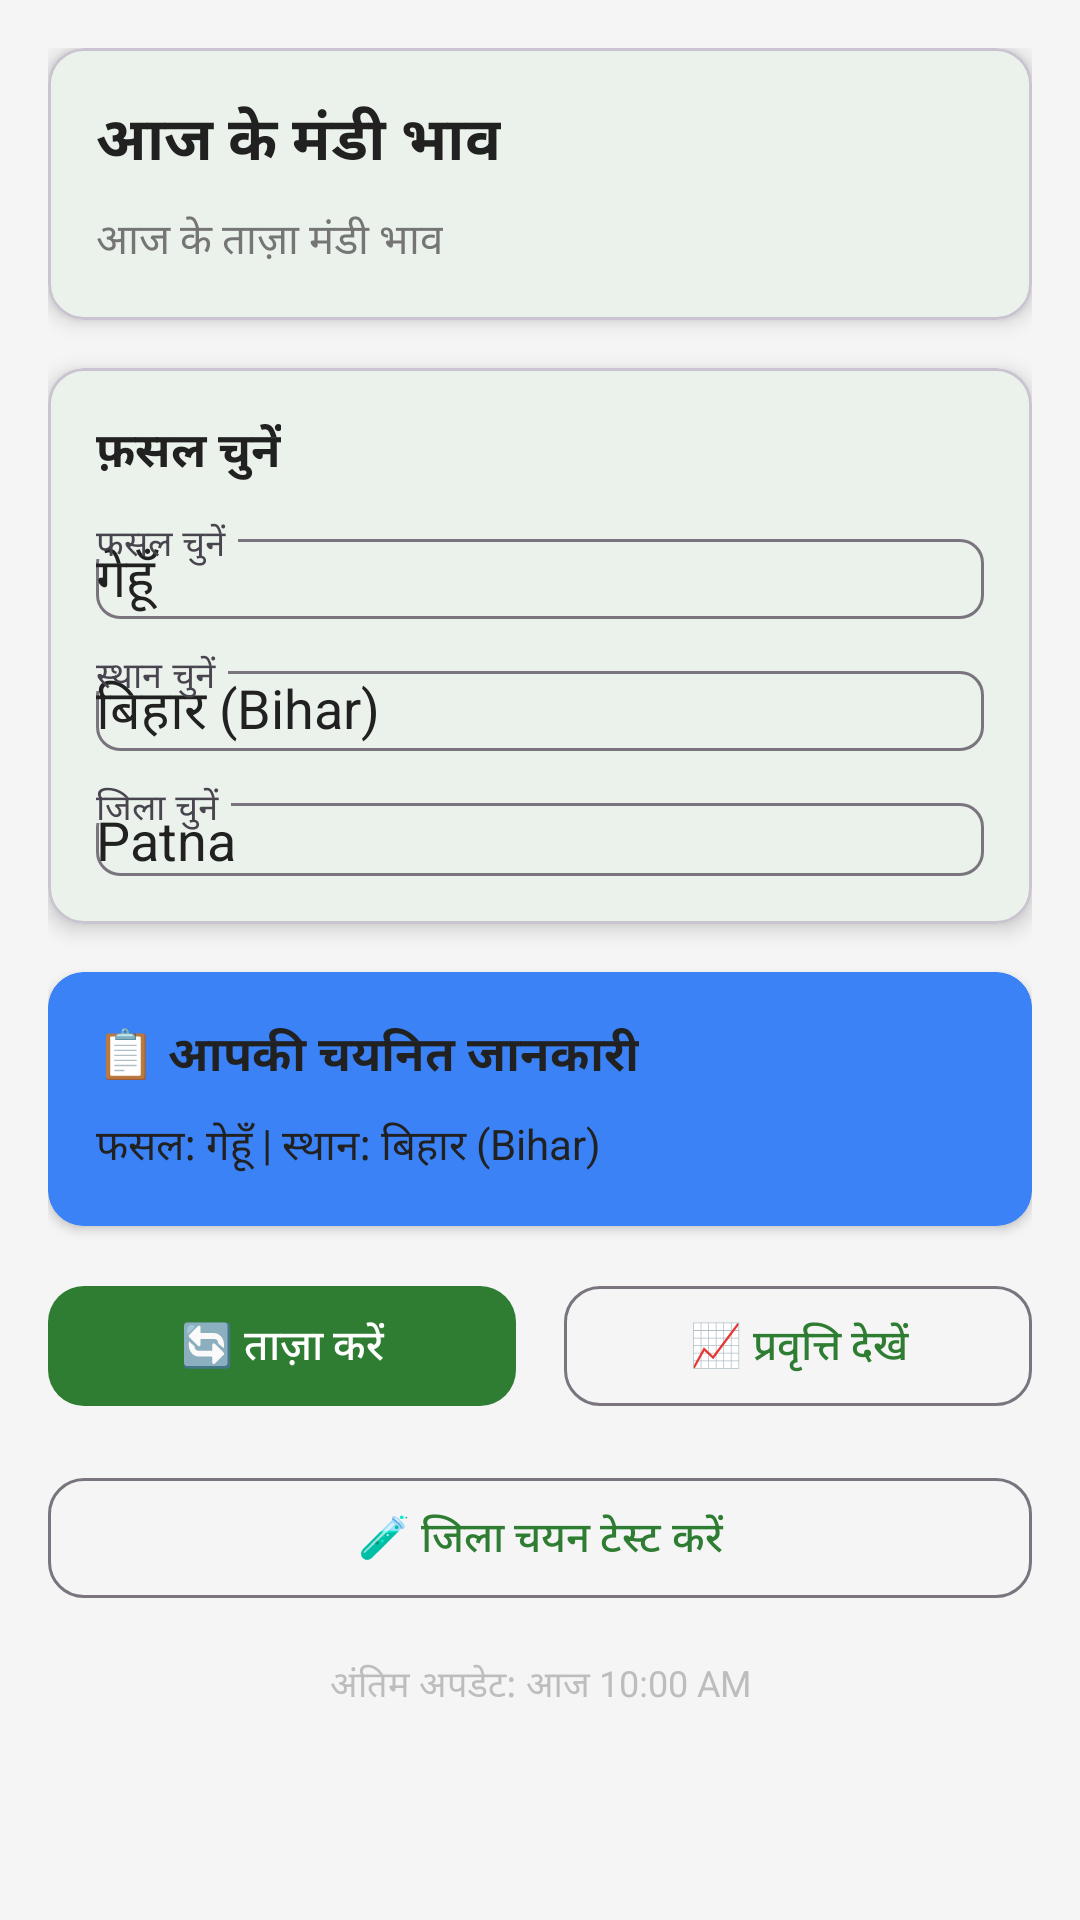

Layout XML and referenced resources for this Android screen:
<!-- AndroidManifest.xml: application theme Theme.SmartHub -->
<!-- res/layout/fragment_prices.xml -->
<?xml version="1.0" encoding="utf-8"?>
<ScrollView xmlns:android="http://schemas.android.com/apk/res/android"
    xmlns:app="http://schemas.android.com/apk/res-auto"
    xmlns:tools="http://schemas.android.com/tools"
    android:layout_width="match_parent"
    android:layout_height="match_parent"
    android:background="@color/background"
    android:fillViewport="true">

    <LinearLayout
        android:layout_width="match_parent"
        android:layout_height="wrap_content"
        android:orientation="vertical"
        android:padding="16dp">

        
        <com.google.android.material.card.MaterialCardView
            android:layout_width="match_parent"
            android:layout_height="wrap_content"
            android:layout_marginBottom="16dp"
            app:cardCornerRadius="12dp"
            app:cardElevation="4dp"
            app:cardBackgroundColor="@color/surface">

            <LinearLayout
                android:layout_width="match_parent"
                android:layout_height="wrap_content"
                android:orientation="vertical"
                android:padding="16dp">

                <TextView
                    android:layout_width="wrap_content"
                    android:layout_height="wrap_content"
                    android:text="@string/prices_title"
                    android:textColor="@color/text_primary"
                    android:textSize="20sp"
                    android:textStyle="bold" />

                <TextView
                    android:layout_width="wrap_content"
                    android:layout_height="wrap_content"
                    android:layout_marginTop="8dp"
                    android:text="आज के ताज़ा मंडी भाव"
                    android:textColor="@color/text_secondary"
                    android:textSize="14sp" />

            </LinearLayout>

        </com.google.android.material.card.MaterialCardView>

        
        <com.google.android.material.card.MaterialCardView
            android:layout_width="match_parent"
            android:layout_height="wrap_content"
            android:layout_marginBottom="16dp"
            app:cardCornerRadius="12dp"
            app:cardElevation="4dp"
            app:cardBackgroundColor="@color/surface">

            <LinearLayout
                android:layout_width="match_parent"
                android:layout_height="wrap_content"
                android:orientation="vertical"
                android:padding="16dp">

                <TextView
                    android:layout_width="wrap_content"
                    android:layout_height="wrap_content"
                    android:text="@string/select_crop"
                    android:textColor="@color/text_primary"
                    android:textSize="16sp"
                    android:textStyle="bold" />

                <com.google.android.material.textfield.TextInputLayout
                    android:layout_width="match_parent"
                    android:layout_height="wrap_content"
                    android:layout_marginTop="12dp"
                    android:hint="फसल चुनें"
                    app:boxCornerRadiusBottomEnd="8dp"
                    app:boxCornerRadiusBottomStart="8dp"
                    app:boxCornerRadiusTopEnd="8dp"
                    app:boxCornerRadiusTopStart="8dp"
                    style="@style/Widget.Material3.TextInputLayout.OutlinedBox">

                    <AutoCompleteTextView
                        android:id="@+id/crop_spinner"
                        android:layout_width="match_parent"
                        android:layout_height="wrap_content"
                        android:inputType="none"
                        android:text="गेहूँ" />

                </com.google.android.material.textfield.TextInputLayout>

                <com.google.android.material.textfield.TextInputLayout
                    android:layout_width="match_parent"
                    android:layout_height="wrap_content"
                    android:layout_marginTop="12dp"
                    android:hint="स्थान चुनें"
                    app:boxCornerRadiusBottomEnd="8dp"
                    app:boxCornerRadiusBottomStart="8dp"
                    app:boxCornerRadiusTopEnd="8dp"
                    app:boxCornerRadiusTopStart="8dp"
                    style="@style/Widget.Material3.TextInputLayout.OutlinedBox">

                    <AutoCompleteTextView
                        android:id="@+id/location_spinner"
                        android:layout_width="match_parent"
                        android:layout_height="wrap_content"
                        android:inputType="none"
                        android:text="बिहार (Bihar)" />

                </com.google.android.material.textfield.TextInputLayout>

                <com.google.android.material.textfield.TextInputLayout
                    android:layout_width="match_parent"
                    android:layout_height="wrap_content"
                    android:layout_marginTop="12dp"
                    android:hint="जिला चुनें"
                    app:boxCornerRadiusBottomEnd="8dp"
                    app:boxCornerRadiusBottomStart="8dp"
                    app:boxCornerRadiusTopEnd="8dp"
                    app:boxCornerRadiusTopStart="8dp"
                    style="@style/Widget.Material3.TextInputLayout.OutlinedBox">

                    <AutoCompleteTextView
                        android:id="@+id/district_spinner"
                        android:layout_width="match_parent"
                        android:layout_height="wrap_content"
                        android:inputType="none"
                        android:text="Patna" />

                </com.google.android.material.textfield.TextInputLayout>

            </LinearLayout>

        </com.google.android.material.card.MaterialCardView>

        
        <com.google.android.material.card.MaterialCardView
            android:layout_width="match_parent"
            android:layout_height="wrap_content"
            android:layout_marginBottom="16dp"
            app:cardCornerRadius="12dp"
            app:cardElevation="2dp"
            app:cardBackgroundColor="@color/info"
            app:strokeColor="@color/info"
            app:strokeWidth="1dp">

            <LinearLayout
                android:layout_width="match_parent"
                android:layout_height="wrap_content"
                android:orientation="vertical"
                android:padding="16dp">

                <TextView
                    android:layout_width="wrap_content"
                    android:layout_height="wrap_content"
                    android:text="📋 आपकी चयनित जानकारी"
                    android:textColor="@color/text_primary"
                    android:textSize="16sp"
                    android:textStyle="bold" />

                <TextView
                    android:id="@+id/tv_selected_info"
                    android:layout_width="wrap_content"
                    android:layout_height="wrap_content"
                    android:layout_marginTop="8dp"
                    android:text="फसल: गेहूँ | स्थान: बिहार (Bihar)"
                    android:textColor="@color/text_primary"
                    android:textSize="14sp" />

            </LinearLayout>

        </com.google.android.material.card.MaterialCardView>

        
        <LinearLayout
            android:layout_width="match_parent"
            android:layout_height="wrap_content"
            android:orientation="horizontal"
            android:layout_marginBottom="16dp">

            <com.google.android.material.button.MaterialButton
                android:id="@+id/btn_refresh"
                android:layout_width="0dp"
                android:layout_height="wrap_content"
                android:layout_weight="1"
                android:layout_marginEnd="8dp"
                android:text="🔄 ताज़ा करें"
                android:textSize="14sp"
                app:cornerRadius="12dp" />

            <com.google.android.material.button.MaterialButton
                android:id="@+id/btn_view_trends"
                android:layout_width="0dp"
                android:layout_height="wrap_content"
                android:layout_weight="1"
                android:layout_marginStart="8dp"
                android:text="📈 प्रवृत्ति देखें"
                android:textSize="14sp"
                app:cornerRadius="12dp"
                style="@style/Widget.Material3.Button.OutlinedButton" />

        </LinearLayout>

        
        <com.google.android.material.button.MaterialButton
            android:id="@+id/btn_test_district"
            android:layout_width="match_parent"
            android:layout_height="wrap_content"
            android:layout_marginBottom="16dp"
            android:text="🧪 जिला चयन टेस्ट करें"
            android:textSize="14sp"
            app:cornerRadius="12dp"
            style="@style/Widget.Material3.Button.OutlinedButton" />

        
        <TextView
            android:id="@+id/tv_last_updated"
            android:layout_width="match_parent"
            android:layout_height="wrap_content"
            android:layout_marginBottom="16dp"
            android:gravity="center"
            android:text="अंतिम अपडेट: आज 10:00 AM"
            android:textColor="@color/text_hint"
            android:textSize="12sp" />

        
        <LinearLayout
            android:id="@+id/prices_container"
            android:layout_width="match_parent"
            android:layout_height="wrap_content"
            android:orientation="vertical" />

        
        <LinearLayout
            android:id="@+id/trends_container"
            android:layout_width="match_parent"
            android:layout_height="wrap_content"
            android:orientation="vertical" />

    </LinearLayout>

</ScrollView>
<!-- resources referenced by this layout -->
<resources>
  <color name="background">#F5F5F5</color>
  <color name="info">#3B82F6</color>
  <color name="surface">#FFFFFF</color>
  <color name="text_hint">#BDBDBD</color>
  <color name="text_primary">#212121</color>
  <color name="text_secondary">#757575</color>
  <string name="prices_title">आज के मंडी भाव</string>
  <string name="select_crop">फ़सल चुनें</string>
  <style name="Theme.SmartHub" parent="Theme.Material3.DayNight.NoActionBar">
          
          <item name="colorPrimary">@color/primary</item>
          <item name="colorPrimaryVariant">@color/primary_dark</item>
          <item name="colorOnPrimary">@color/white</item>
          
          
          <item name="colorSecondary">@color/secondary</item>
          <item name="colorSecondaryVariant">@color/secondary_dark</item>
          <item name="colorOnSecondary">@color/white</item>
          
          
          <item name="android:statusBarColor">@color/primary_dark</item>
          <item name="android:windowLightStatusBar">false</item>
          
          
          <item name="android:colorBackground">@color/background</item>
          <item name="colorSurface">@color/surface</item>
          <item name="colorOnSurface">@color/text_primary</item>
          
          
          <item name="android:textColorPrimary">@color/text_primary</item>
          <item name="android:textColorSecondary">@color/text_secondary</item>
          <item name="android:textColorHint">@color/text_hint</item>
          
          
      </style>
  <color name="primary">#2E7D32</color>
  <color name="primary_dark">#1B5E20</color>
  <color name="white">#FFFFFFFF</color>
  <color name="secondary">#FF9800</color>
  <color name="secondary_dark">#F57C00</color>
</resources>
